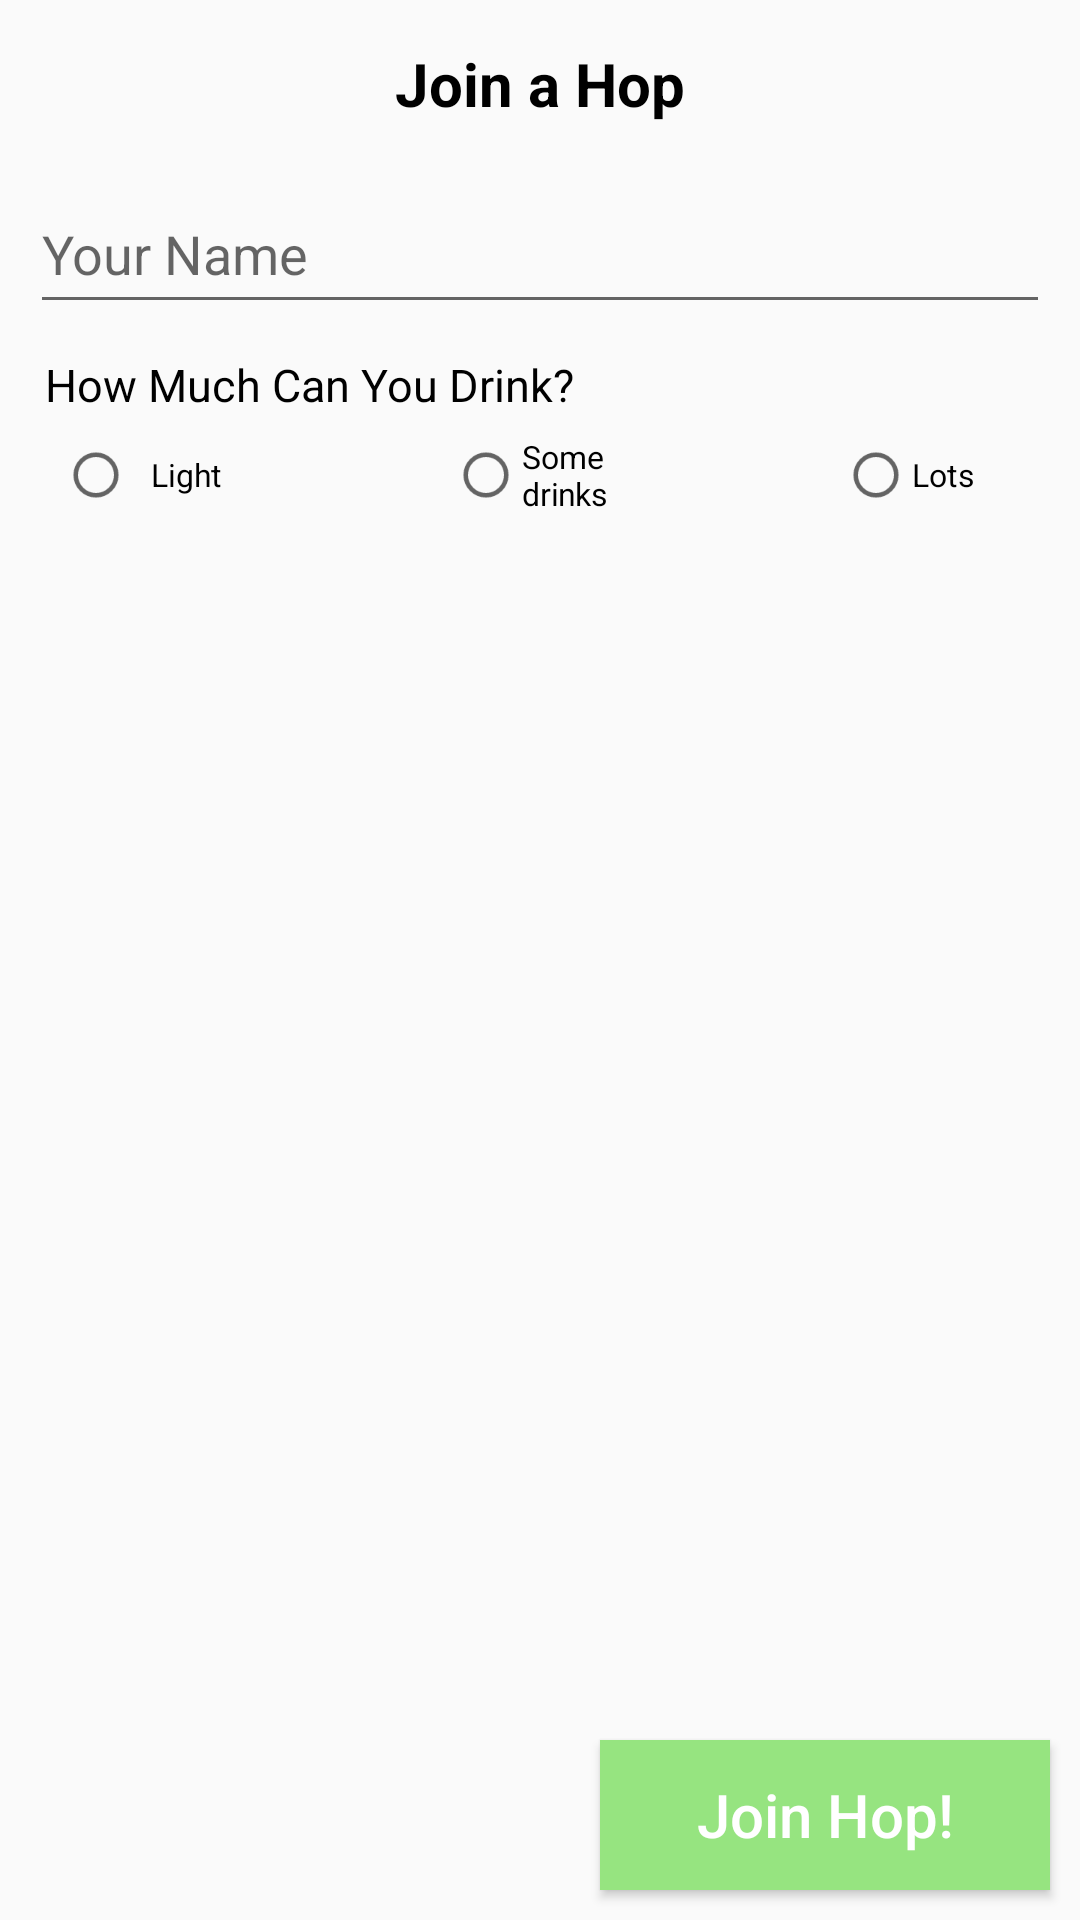

Write the Android layout XML for this screen, with the resource values it uses.
<!-- AndroidManifest.xml: application theme AppTheme -->
<!-- res/layout/activity_join_hop.xml -->
<?xml version="1.0" encoding="utf-8"?>
<RelativeLayout xmlns:android="http://schemas.android.com/apk/res/android"
    xmlns:app="http://schemas.android.com/apk/res-auto"
    xmlns:tools="http://schemas.android.com/tools"
    android:layout_width="match_parent"
    android:layout_height="match_parent"
    tools:context=".activities.createhop.JoinHop">

    <TextView
        android:id="@+id/fragmentTitle"
        android:layout_width="wrap_content"
        android:layout_height="40dp"
        android:layout_marginStart="8dp"
        android:layout_marginTop="8dp"
        android:layout_marginEnd="8dp"
        android:text="Join a Hop"
        android:gravity="center"
        android:textSize="20dp"
        android:textColor="#000000"
        android:textStyle="bold"
        android:layout_centerHorizontal="true" />

    <EditText
        android:id="@+id/memberName"
        android:layout_below="@id/fragmentTitle"
        android:layout_centerHorizontal="true"
        android:layout_width="match_parent"
        android:layout_height="@dimen/createHopFieldHeight"
        android:layout_marginRight="@dimen/createHopFieldMargin"
        android:layout_marginLeft="@dimen/createHopFieldMargin"
        android:layout_marginTop="@dimen/createHopFieldMargin"
        android:hint="Your Name" />

    <TextView
        android:id="@+id/ToleranceGroupLabel"
        android:text="How Much Can You Drink?"
        android:layout_below="@id/memberName"
        android:textSize="15dp"
        android:textColor="#000000"
        android:layout_marginLeft="15dp"
        android:layout_width="wrap_content"
        android:layout_marginTop="10dp"
        android:layout_height="wrap_content" />
    <RadioButton
        android:id="@+id/toleranceLow"
        android:layout_width="80dp"
        android:layout_height="@dimen/createHopRadioButtonDimen"
        android:gravity="center"
        android:text="Light"
        android:layout_below="@id/ToleranceGroupLabel"
        android:layout_marginLeft="@dimen/createHopFieldMargin"
        android:scaleX="0.75"
        android:scaleY="0.75"/>
    <RadioButton
        android:id="@+id/toleranceMed"
        android:layout_width="80dp"
        android:layout_height="@dimen/createHopRadioButtonDimen"
        android:layout_below="@id/ToleranceGroupLabel"
        android:layout_centerHorizontal="true"
        android:text="Some drinks"
        android:scaleY="0.75"
        android:scaleX="0.75" />
    <RadioButton
        android:id="@+id/toleranceHigh"
        android:layout_width="80dp"
        android:layout_height="@dimen/createHopRadioButtonDimen"
        android:layout_below="@id/ToleranceGroupLabel"
        android:layout_alignParentRight="true"
        android:layout_marginRight="@dimen/createHopFieldMargin"
        android:text="Lots"
        android:scaleY="0.75"
        android:scaleX="0.75" />
    <Button
        android:id="@+id/submitHop"
        android:layout_width="150dp"
        android:layout_height="@dimen/createHopFieldHeight"
        android:textAllCaps="false"
        android:layout_alignParentBottom="true"
        android:layout_alignParentRight="true"
        android:layout_marginRight="@dimen/createHopFieldMargin"
        android:layout_marginBottom="@dimen/createHopFieldMargin"
        android:textSize="20dp"
        android:background="#96e480"
        android:textColor="#ffffff"
        android:text="Join Hop!" />
</RelativeLayout>
<!-- resources referenced by this layout -->
<resources>
  <dimen name="createHopFieldHeight">50dp</dimen>
  <dimen name="createHopFieldMargin">10dp</dimen>
  <dimen name="createHopRadioButtonDimen">40dp</dimen>
  <style name="AppTheme" parent="Theme.AppCompat.Light.NoActionBar">
          
          <item name="colorPrimary">@color/colorPrimary</item>
          <item name="colorPrimaryDark">@color/colorPrimaryDark</item>
          <item name="colorAccent">@color/colorAccent</item>
      </style>
  <color name="colorPrimary">#df7070</color>
  <color name="colorPrimaryDark">#00574B</color>
  <color name="colorAccent">#D81B60</color>
</resources>
